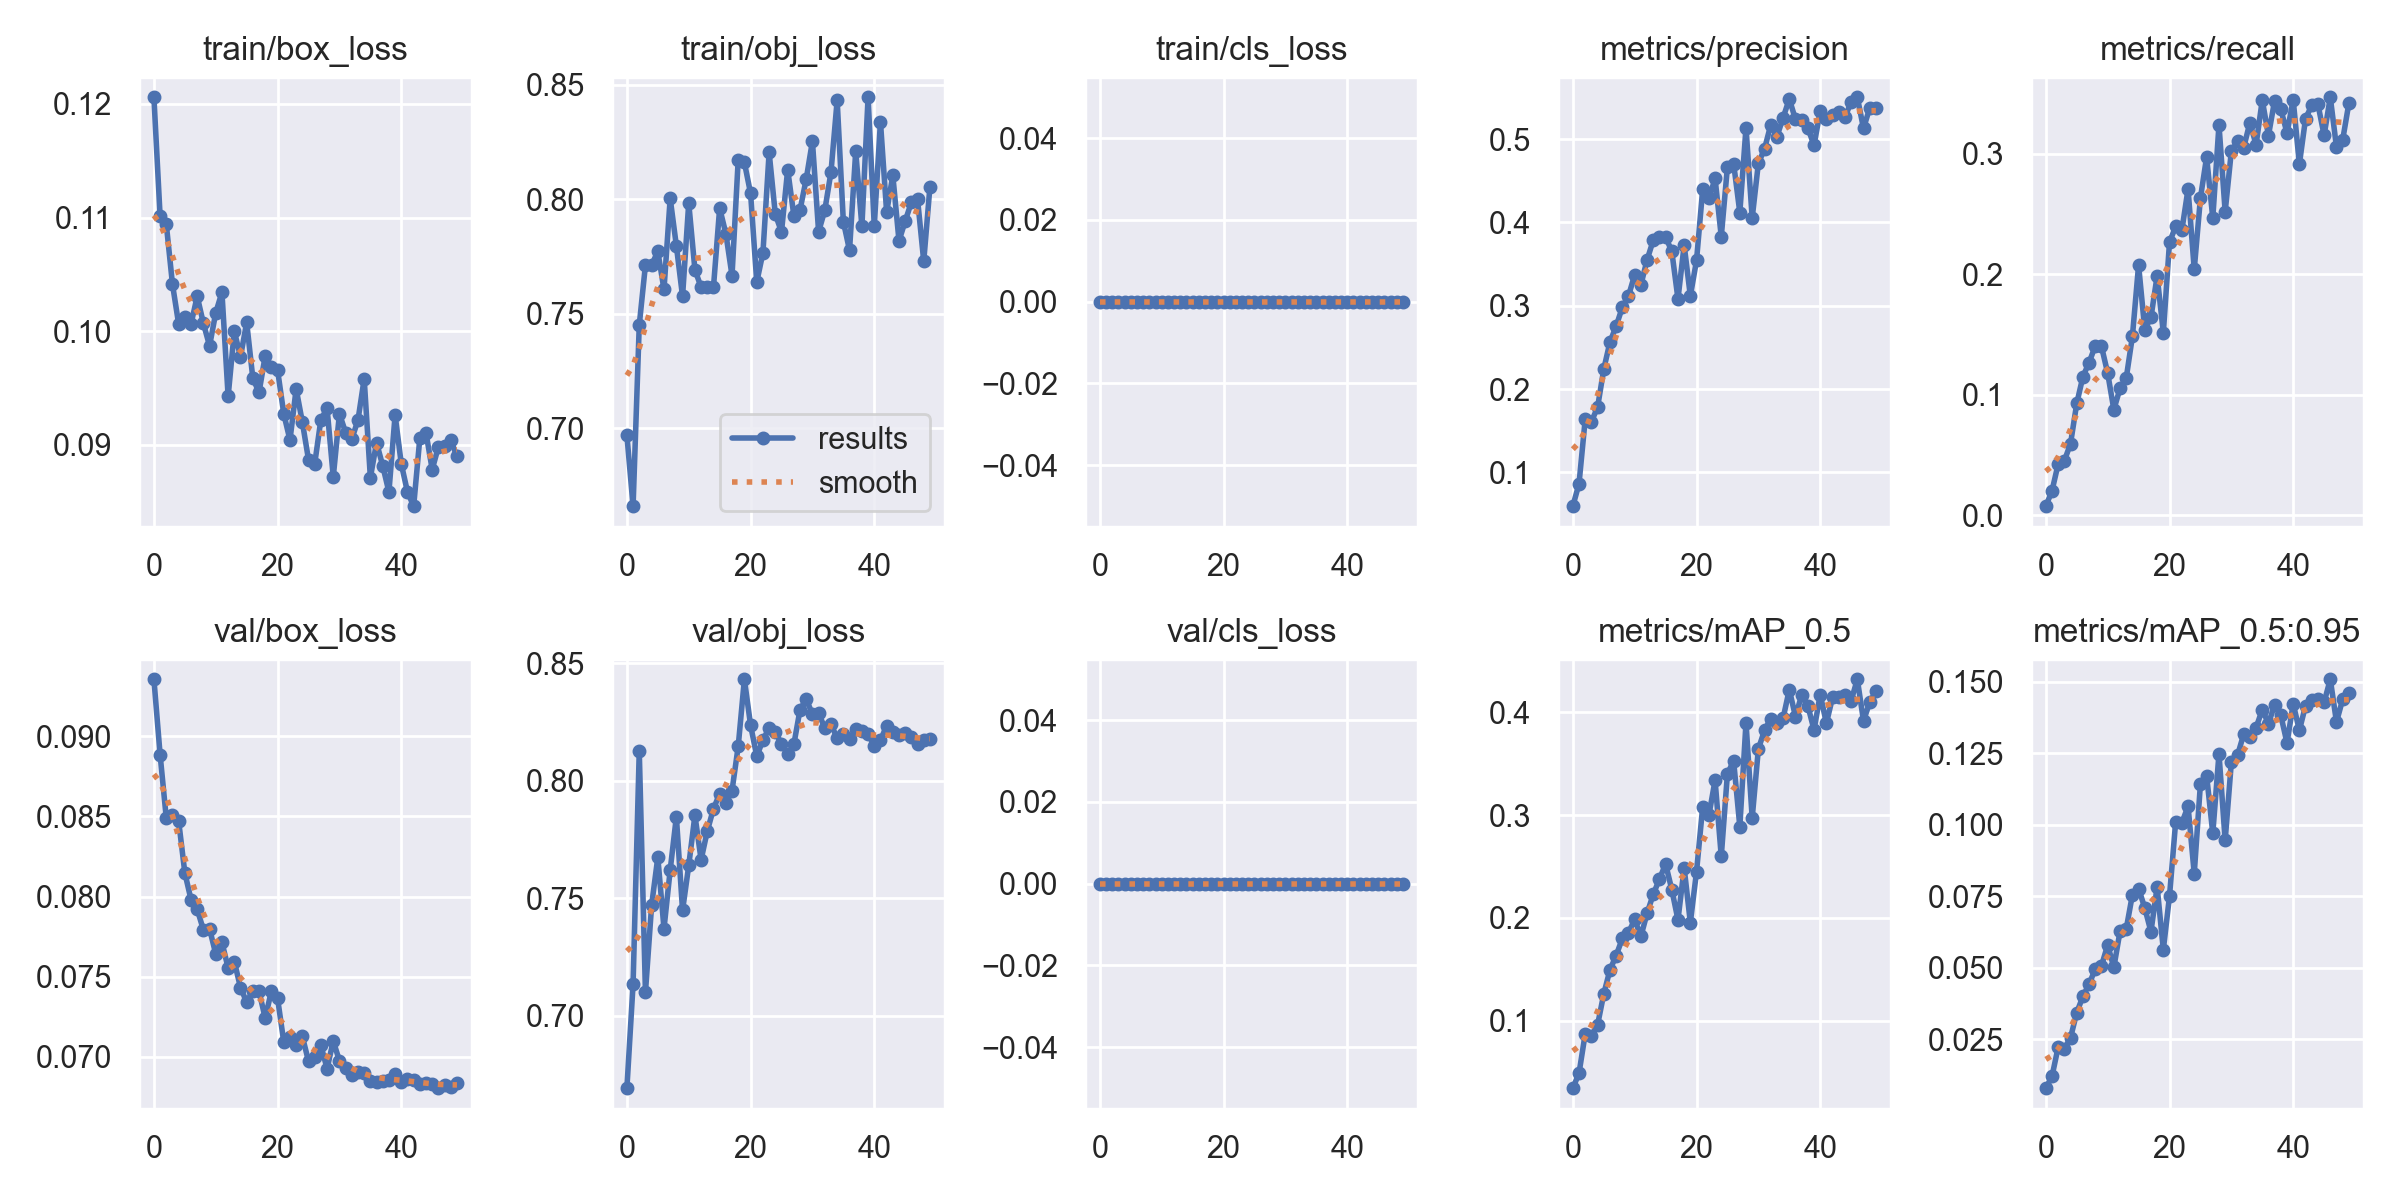

Source data for this figure (header and first rows):
epoch, train/box_loss, train/obj_loss, train/cls_loss, metrics/precision, metrics/recall, metrics/mAP_0.5, metrics/mAP_0.5:0.95, val/box_loss, val/obj_loss, val/cls_loss, x/lr0, x/lr1, x/lr2
0, 0.1206, 0.697, 0, 0.05941, 0.00769, 0.03464, 0.007813, 0.09355, 0.669, 0, 0.07079, 0.003246, 0.003246
1, 0.1101, 0.666, 0, 0.08645, 0.02041, 0.04918, 0.01193, 0.08885, 0.7133, 0, 0.04066, 0.006449, 0.006449
2, 0.1094, 0.7451, 0, 0.1637, 0.04277, 0.08739, 0.02222, 0.08489, 0.8127, 0, 0.0104, 0.00952, 0.00952
3, 0.1041, 0.7714, 0, 0.161, 0.04534, 0.08556, 0.02149, 0.08508, 0.7099, 0, 0.009406, 0.009406, 0.009406
4, 0.1006, 0.7714, 0, 0.1781, 0.05966, 0.09604, 0.02545, 0.08471, 0.747, 0, 0.009406, 0.009406, 0.009406
5, 0.1013, 0.7773, 0, 0.2238, 0.09287, 0.1262, 0.03425, 0.08148, 0.7674, 0, 0.009208, 0.009208, 0.009208
6, 0.1006, 0.7607, 0, 0.2564, 0.1152, 0.1496, 0.03989, 0.07981, 0.737, 0, 0.00901, 0.00901, 0.00901
7, 0.1031, 0.8005, 0, 0.2754, 0.1268, 0.1635, 0.04424, 0.0792, 0.762, 0, 0.008812, 0.008812, 0.008812
8, 0.1007, 0.7798, 0, 0.2982, 0.1407, 0.1801, 0.04945, 0.07792, 0.7847, 0, 0.008614, 0.008614, 0.008614
9, 0.09871, 0.7577, 0, 0.3118, 0.1403, 0.1857, 0.05059, 0.07798, 0.7447, 0, 0.008416, 0.008416, 0.008416
10, 0.1016, 0.7985, 0, 0.3372, 0.1181, 0.1986, 0.05788, 0.07641, 0.7639, 0, 0.008218, 0.008218, 0.008218
11, 0.1034, 0.7693, 0, 0.3249, 0.08783, 0.182, 0.05007, 0.07715, 0.7853, 0, 0.00802, 0.00802, 0.00802
12, 0.09426, 0.7617, 0, 0.3549, 0.1054, 0.2045, 0.06267, 0.07554, 0.7663, 0, 0.007822, 0.007822, 0.007822
13, 0.1, 0.7619, 0, 0.3786, 0.1139, 0.2229, 0.06347, 0.07594, 0.7786, 0, 0.007624, 0.007624, 0.007624
14, 0.09775, 0.7617, 0, 0.3824, 0.1485, 0.2377, 0.07546, 0.07433, 0.7881, 0, 0.007426, 0.007426, 0.007426
15, 0.1008, 0.7962, 0, 0.3825, 0.2077, 0.2525, 0.07763, 0.07341, 0.7945, 0, 0.007228, 0.007228, 0.007228
16, 0.09584, 0.7851, 0, 0.3655, 0.1542, 0.2276, 0.07086, 0.07412, 0.7904, 0, 0.00703, 0.00703, 0.00703
17, 0.09463, 0.7667, 0, 0.3082, 0.1643, 0.1982, 0.06254, 0.07408, 0.7958, 0, 0.006832, 0.006832, 0.006832
18, 0.09785, 0.8173, 0, 0.3728, 0.1987, 0.2487, 0.07823, 0.07242, 0.8147, 0, 0.006634, 0.006634, 0.006634
19, 0.09688, 0.8162, 0, 0.3117, 0.1516, 0.1956, 0.05624, 0.07412, 0.8433, 0, 0.006436, 0.006436, 0.006436
20, 0.09657, 0.8027, 0, 0.3544, 0.2266, 0.245, 0.07497, 0.07364, 0.8237, 0, 0.006238, 0.006238, 0.006238
21, 0.09272, 0.7639, 0, 0.44, 0.2399, 0.3082, 0.101, 0.07092, 0.8105, 0, 0.00604, 0.00604, 0.00604
22, 0.09042, 0.7768, 0, 0.4289, 0.2367, 0.2999, 0.1006, 0.07127, 0.8173, 0, 0.005842, 0.005842, 0.005842
23, 0.09492, 0.8206, 0, 0.4528, 0.2709, 0.3339, 0.1064, 0.07073, 0.8225, 0, 0.005644, 0.005644, 0.005644
24, 0.09201, 0.7935, 0, 0.383, 0.2041, 0.2598, 0.08283, 0.07128, 0.8207, 0, 0.005446, 0.005446, 0.005446
25, 0.08869, 0.7858, 0, 0.4668, 0.2632, 0.3404, 0.1142, 0.06973, 0.8158, 0, 0.005248, 0.005248, 0.005248
26, 0.08833, 0.813, 0, 0.4706, 0.2973, 0.3525, 0.1171, 0.07002, 0.8113, 0, 0.00505, 0.00505, 0.00505
27, 0.09222, 0.7929, 0, 0.4119, 0.2467, 0.2888, 0.09693, 0.07072, 0.8156, 0, 0.004852, 0.004852, 0.004852
28, 0.09322, 0.7955, 0, 0.5137, 0.3241, 0.3898, 0.1248, 0.06927, 0.8303, 0, 0.004654, 0.004654, 0.004654
29, 0.08718, 0.8089, 0, 0.4053, 0.2519, 0.2972, 0.09444, 0.07099, 0.8348, 0, 0.004456, 0.004456, 0.004456
30, 0.09273, 0.8255, 0, 0.471, 0.3022, 0.3643, 0.1217, 0.06975, 0.8284, 0, 0.004258, 0.004258, 0.004258
31, 0.09109, 0.7859, 0, 0.4885, 0.3104, 0.3824, 0.1242, 0.06932, 0.829, 0, 0.00406, 0.00406, 0.00406
32, 0.09051, 0.7953, 0, 0.5171, 0.3053, 0.3937, 0.1316, 0.06888, 0.8223, 0, 0.003862, 0.003862, 0.003862
33, 0.09219, 0.8119, 0, 0.5031, 0.326, 0.3895, 0.1307, 0.06906, 0.8243, 0, 0.003664, 0.003664, 0.003664
34, 0.09581, 0.8433, 0, 0.5256, 0.3076, 0.3941, 0.1339, 0.06901, 0.818, 0, 0.003466, 0.003466, 0.003466
35, 0.08712, 0.7904, 0, 0.5482, 0.3446, 0.4219, 0.1402, 0.06853, 0.8201, 0, 0.003268, 0.003268, 0.003268
36, 0.09019, 0.7778, 0, 0.5238, 0.3152, 0.3958, 0.1353, 0.06846, 0.8176, 0, 0.00307, 0.00307, 0.00307
37, 0.08815, 0.821, 0, 0.5234, 0.3442, 0.4166, 0.1419, 0.06847, 0.8221, 0, 0.002872, 0.002872, 0.002872
38, 0.08586, 0.7883, 0, 0.5131, 0.3369, 0.4062, 0.1382, 0.06856, 0.8212, 0, 0.002674, 0.002674, 0.002674
39, 0.09263, 0.8446, 0, 0.4928, 0.3173, 0.3828, 0.1285, 0.06891, 0.8198, 0, 0.002476, 0.002476, 0.002476
40, 0.08832, 0.7884, 0, 0.5338, 0.3448, 0.4171, 0.1422, 0.06842, 0.815, 0, 0.002278, 0.002278, 0.002278
41, 0.08586, 0.834, 0, 0.5236, 0.2914, 0.3893, 0.133, 0.06862, 0.8174, 0, 0.00208, 0.00208, 0.00208
42, 0.08461, 0.7945, 0, 0.5287, 0.3293, 0.4145, 0.1416, 0.06857, 0.8234, 0, 0.001882, 0.001882, 0.001882
43, 0.09061, 0.8105, 0, 0.5331, 0.3402, 0.4143, 0.1437, 0.06833, 0.8206, 0, 0.001684, 0.001684, 0.001684
44, 0.09104, 0.7819, 0, 0.5265, 0.3411, 0.4166, 0.144, 0.06835, 0.8195, 0, 0.001486, 0.001486, 0.001486
45, 0.08783, 0.7905, 0, 0.5444, 0.3154, 0.411, 0.1428, 0.06829, 0.8203, 0, 0.001288, 0.001288, 0.001288
46, 0.08983, 0.7988, 0, 0.5503, 0.3469, 0.432, 0.1508, 0.06805, 0.8187, 0, 0.00109, 0.00109, 0.00109
47, 0.0899, 0.8001, 0, 0.5129, 0.3056, 0.3916, 0.1359, 0.06828, 0.8157, 0, 0.000892, 0.000892, 0.000892
48, 0.0904, 0.773, 0, 0.5373, 0.3115, 0.4095, 0.1437, 0.06815, 0.8174, 0, 0.000694, 0.000694, 0.000694
49, 0.089, 0.8055, 0, 0.5371, 0.3418, 0.4205, 0.1462, 0.06836, 0.8179, 0, 0.000496, 0.000496, 0.000496
